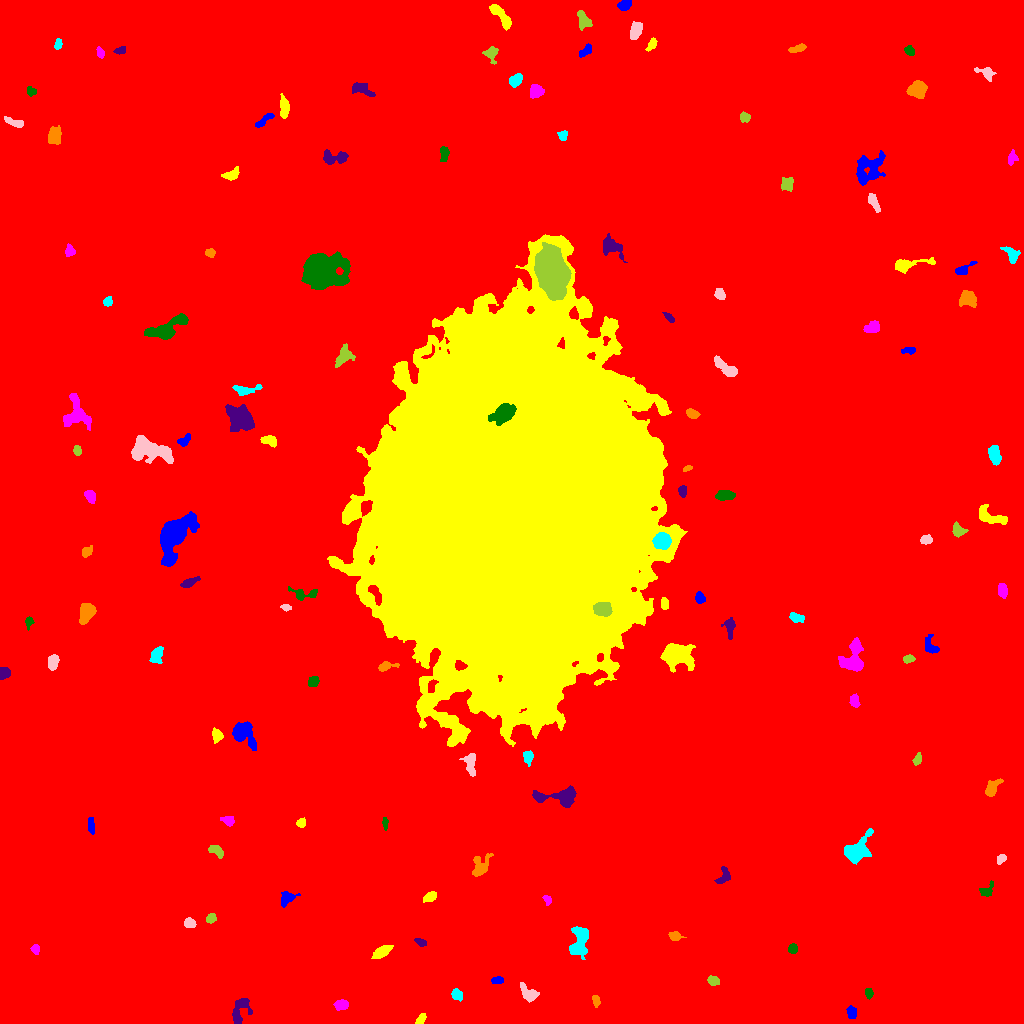

Source data for this figure (header and first rows):
ID, X, Y, A, B, theta, total_flux, mu_max, mu_median, mu_mean, R_fwhm, R_e, R10, R90, x_start, x_end, y_start, y_end, area, greylevel
0, 515.4, 505.6, 309.7, 300.4, -0.8018, 2419862, 18.0, 2.0, 2.637, 90.1, 238.4, 88.22, 397.3, 0, 1023, 0, 1023, 917799, 2.637
1, 851.4, 11.17, 2.961, 2.287, -1.382, 319.0, 5.0, 3.0, 2.75, 4.514, 3.338, 1.382, 5.015, 846, 856, 5, 18, 116, 10.75
2, 420.7, 4.28, 2.957, 1.813, 0.8081, 250.0, 5.0, 3.0, 2.778, 4.029, 2.985, 1.128, 4.583, 415, 426, 0, 10, 90, 10.78
3, 340.8, 18.54, 3.381, 2.525, 0.148, 595.0, 8.0, 4.0, 4.343, 5.202, 3.742, 1.493, 5.781, 333, 348, 13, 24, 137, 11.34
4, 868.8, 30.28, 2.503, 1.881, -1.551, 234.0, 6.0, 3.0, 2.925, 3.827, 2.764, 0.9772, 4.334, 865, 873, 24, 35, 80, 10.93
5, 240.3, 13.53, 7.635, 4.128, 1.174, 652.0, 5.0, 2.0, 2.233, 5.836, 5.47, 2.185, 8.33, 232, 252, 0, 25, 292, 10.23
6, 595.7, 22.94, 2.918, 1.759, -1.401, 218.0, 6.0, 2.5, 2.595, 3.656, 2.877, 0.9772, 4.478, 592, 600, 16, 28, 84, 10.6
7, 456.9, 28.74, 2.869, 2.446, -0.853, 447.0, 8.0, 4.0, 3.821, 4.37, 3.385, 1.382, 5.293, 451, 462, 22, 35, 117, 13.82
8, 528.7, 29.56, 4.771, 2.991, -0.6296, 831.0, 10.0, 3.0, 3.901, 4.983, 4.146, 1.693, 6.723, 520, 539, 21, 41, 213, 12.9
9, 712.9, 42.88, 2.78, 2.2, -0.3583, 507.0, 9.0, 5.0, 4.738, 4.222, 3.192, 1.262, 4.918, 707, 719, 38, 48, 107, 12.74
10, 763.3, 50.88, 2.705, 2.502, -0.5404, 509.0, 8.0, 5.0, 4.586, 4.82, 3.385, 1.382, 5.14, 757, 769, 46, 56, 111, 11.59
11, 497.1, 42.98, 3.048, 1.814, 0.06536, 270.0, 6.0, 3.0, 3.103, 4.37, 3.09, 1.128, 4.583, 491, 503, 40, 47, 87, 11.1
12, 381.8, 71.62, 4.693, 2.226, 0.5645, 722.0, 8.0, 3.0, 3.684, 5.47, 4.107, 1.693, 6.628, 371, 393, 65, 78, 196, 11.68
13, 35.42, 74.35, 2.417, 1.974, -1.376, 300.0, 7.0, 4.0, 3.846, 3.568, 2.821, 1.128, 4.37, 30, 39, 69, 79, 78, 11.85
14, 792.6, 74.79, 2.337, 2.169, 0.5375, 364.0, 8.0, 4.0, 4.044, 4.146, 2.932, 1.128, 4.442, 788, 797, 70, 80, 90, 12.04
15, 420.9, 81.29, 2.824, 1.529, -0.3257, 248.0, 7.0, 2.0, 3.024, 3.038, 2.523, 0.9772, 4.184, 414, 426, 77, 85, 82, 11.02
16, 675, 87.21, 3.143, 2.133, -0.1844, 273.0, 5.0, 2.0, 2.505, 4.146, 3.241, 1.382, 4.951, 668, 686, 83, 92, 109, 10.5
17, 579.6, 84.2, 8.507, 4.227, 1.421, 1685, 10.0, 3.0, 3.919, 6.333, 6.206, 2.326, 10.12, 569, 588, 64, 97, 430, 11.92
18, 189.5, 100.1, 2.626, 2.341, -0.3292, 455.0, 8.0, 4.0, 4.174, 4.406, 3.241, 1.262, 4.951, 184, 196, 96, 106, 109, 12.17
19, 210.5, 105, 2.45, 2.097, 0.831, 346.0, 8.0, 4.0, 3.761, 3.868, 2.877, 1.128, 4.549, 206, 216, 100, 110, 92, 11.76
20, 633.1, 104.9, 6.543, 3.775, 0.4658, 3309, 18.0, 6.0, 7.305, 7.136, 6.18, 2.459, 10.12, 616, 646, 95, 117, 453, 14.3
21, 286.9, 124.7, 4.12, 2.71, 0.6121, 683.0, 8.0, 4.0, 3.948, 5.262, 3.909, 1.596, 6.155, 281, 300, 116, 132, 173, 11.95
22, 430.3, 126.8, 3.207, 2.064, 0.4267, 468.0, 10.0, 4.0, 3.836, 3.742, 3.241, 1.262, 5.171, 423, 436, 121, 132, 122, 11.84
23, 547.3, 124, 2.438, 1.736, -1.054, 216.0, 6.0, 3.0, 3.042, 3.7, 2.585, 0.9772, 4.068, 542, 551, 118, 128, 71, 11.04
24, 986.6, 132.4, 4.012, 2.719, 0.7951, 501.0, 8.0, 4.0, 3.824, 4.652, 3.613, 1.382, 5.642, 979, 993, 127, 143, 131, 10.82
25, 723.7, 147, 4.587, 2.899, 1.073, 394.0, 6.0, 2.0, 2.542, 4.82, 3.868, 1.493, 5.997, 714, 730, 140, 157, 155, 10.54
26, 479.5, 156, 6.467, 3.724, 1.079, 851.0, 11.0, 3.0, 3.117, 3.192, 4.754, 1.596, 7.838, 472, 493, 147, 170, 273, 12.12
27, 856.5, 172.9, 7.681, 4.342, 0.8369, 2770, 16.0, 5.0, 5.63, 6.723, 6.103, 2.459, 10.16, 844, 873, 159, 195, 492, 13.63
28, 1001, 164.7, 2.511, 1.773, 0.8529, 298.0, 8.0, 3.0, 3.59, 3.09, 2.585, 0.9772, 4.222, 997, 1006, 159, 169, 83, 11.59
29, 216.6, 172.6, 4.308, 2.229, -0.5627, 356.0, 6.0, 2.0, 2.525, 4.687, 3.7, 1.382, 5.726, 208, 223, 165, 178, 141, 10.52
30, 717.5, 177.9, 3.083, 2.134, -0.9663, 396.0, 7.0, 3.0, 3.568, 4.146, 3.29, 1.262, 5.078, 712, 722, 171, 184, 111, 11.57
31, 91.21, 197.3, 4.173, 1.539, -1.461, 263.0, 5.0, 2.0, 2.435, 3.192, 2.985, 1.262, 4.983, 88, 94, 189, 206, 108, 10.44
32, 301, 200.4, 2.213, 1.984, 0.4944, 287.0, 8.0, 3.0, 3.543, 3.338, 2.585, 0.9772, 4.297, 296, 305, 196, 206, 81, 11.54
33, 228.4, 202.8, 3.072, 2.224, -0.3804, 357.0, 6.0, 3.0, 3.159, 4.652, 3.241, 1.262, 5.078, 220, 234, 197, 207, 113, 11.16
34, 385, 200.3, 3.217, 1.267, -1.534, 229.0, 6.0, 3.0, 3.418, 3.568, 2.523, 0.9772, 4.029, 382, 388, 193, 206, 67, 12.42
35, 558.6, 226.7, 12.88, 4.26, 0.01391, 2024, 9.0, 4.0, 4.419, 8.234, 6.979, 2.706, 10.69, 532, 576, 216, 238, 458, 11.42
36, 992.1, 235.4, 5.076, 2.513, 0.9432, 779.0, 10.0, 4.0, 4.036, 4.886, 4.146, 1.596, 6.604, 985, 1003, 227, 245, 193, 12.04
37, 528.2, 266.5, 3.49, 2.543, -1.469, 395.0, 6.0, 3.0, 3.211, 4.951, 3.523, 1.382, 5.499, 523, 533, 257, 273, 123, 12.21
38, 470.5, 260.5, 6.059, 2.647, -1.492, 531.0, 7.0, 2.0, 2.529, 3.827, 4.442, 1.596, 6.979, 459, 475, 247, 270, 210, 10.53
39, 917.6, 264.3, 2.944, 1.787, 1.228, 254.0, 7.0, 3.0, 2.854, 2.985, 2.821, 0.9772, 4.549, 912, 921, 258, 271, 89, 10.85
40, 405.1, 299, 4.073, 2.092, -0.9418, 365.0, 6.0, 3.0, 2.852, 4.618, 3.478, 1.382, 5.528, 397, 410, 289, 306, 128, 10.85
41, 244.3, 289.5, 7.632, 4.543, -0.8919, 2763, 13.0, 6.0, 6.563, 7.979, 6.699, 2.646, 10.33, 232, 256, 273, 302, 421, 12.56
42, 216.8, 287.8, 3.33, 2.506, -1.382, 348.0, 6.0, 3.0, 2.719, 4.787, 3.568, 1.382, 5.47, 212, 223, 280, 296, 128, 10.72
43, 854.7, 322.5, 3.131, 2.166, -1.363, 328.0, 6.0, 3.0, 2.877, 4.442, 3.338, 1.262, 5.078, 849, 860, 316, 330, 114, 11.88
44, 313.1, 341.6, 2.4, 2.1, 0.6615, 368.0, 9.0, 3.0, 3.345, 3.432, 2.877, 1.128, 4.583, 308, 319, 337, 347, 110, 12.35
45, 3.948, 350.6, 2.958, 2.491, 1.498, 478.0, 7.0, 4.0, 3.918, 4.754, 3.523, 1.493, 5.262, 0, 10, 344, 356, 122, 11.92
46, 385.8, 357, 5.197, 2.125, 0.2226, 385.0, 6.0, 3.0, 2.939, 4.983, 3.613, 1.382, 5.614, 378, 399, 352, 362, 131, 15.94
47, 156.3, 368.3, 4.062, 2.8, 1.392, 657.0, 9.0, 3.0, 3.61, 4.068, 4.068, 1.493, 6.58, 149, 163, 360, 377, 182, 12.61
48, 52.74, 361.2, 3.711, 2.448, 1.361, 770.0, 10.0, 5.0, 5.0, 5.262, 3.909, 1.596, 5.944, 48, 59, 353, 369, 154, 14.0
49, 908.7, 364.5, 2.693, 1.717, 0.1844, 324.0, 8.0, 4.0, 3.682, 3.785, 2.764, 1.128, 4.297, 903, 915, 360, 369, 88, 11.68
50, 749.8, 369.9, 3.494, 1.599, 0.4059, 250.0, 6.0, 2.0, 2.604, 3.7, 2.821, 1.128, 4.652, 740, 756, 366, 374, 96, 10.6
51, 930.5, 376.6, 4.661, 2.983, -1.074, 432.0, 7.0, 2.0, 2.526, 3.7, 3.656, 1.382, 6.232, 925, 939, 370, 389, 171, 10.53
52, 676.4, 368.7, 6.468, 4.809, -0.1559, 7435, 36.0, 8.0, 11.23, 7.181, 6.531, 2.585, 11.07, 660, 695, 351, 380, 662, 20.23
53, 852.6, 363.4, 7.391, 5.285, 1.253, 2641, 18.0, 4.0, 5.502, 5.726, 6.024, 2.257, 10.19, 838, 863, 352, 386, 480, 13.5
54, 28.91, 401.6, 2.666, 1.803, 1.435, 230.0, 7.0, 2.0, 2.875, 2.877, 2.523, 0.9772, 4.184, 25, 34, 393, 407, 80, 10.88
55, 729.4, 396.2, 5.118, 2.242, -1.514, 506.0, 8.0, 3.0, 3.067, 4.222, 3.7, 1.382, 6.024, 721, 735, 384, 406, 165, 11.07
56, 86.41, 410.7, 5.318, 3.234, 1.134, 1339, 10.0, 5.0, 4.834, 6.747, 5.232, 2.111, 8.098, 79, 96, 399, 420, 277, 12.83
57, 796.7, 405.9, 3.653, 2.018, -0.2125, 380.0, 7.0, 3.0, 3.016, 3.868, 3.385, 1.262, 5.382, 789, 804, 401, 411, 126, 11.02
58, 285.3, 416.3, 2.344, 1.448, -0.1302, 257.0, 10.0, 3.0, 4.016, 2.764, 2.185, 0.7979, 3.656, 280, 291, 412, 419, 64, 12.02
59, 602.5, 414.5, 4.096, 3.23, -0.1411, 2219, 19.0, 9.0, 9.246, 5.997, 4.754, 1.954, 7.313, 593, 612, 407, 421, 240, 50.25
... 83 more rows
